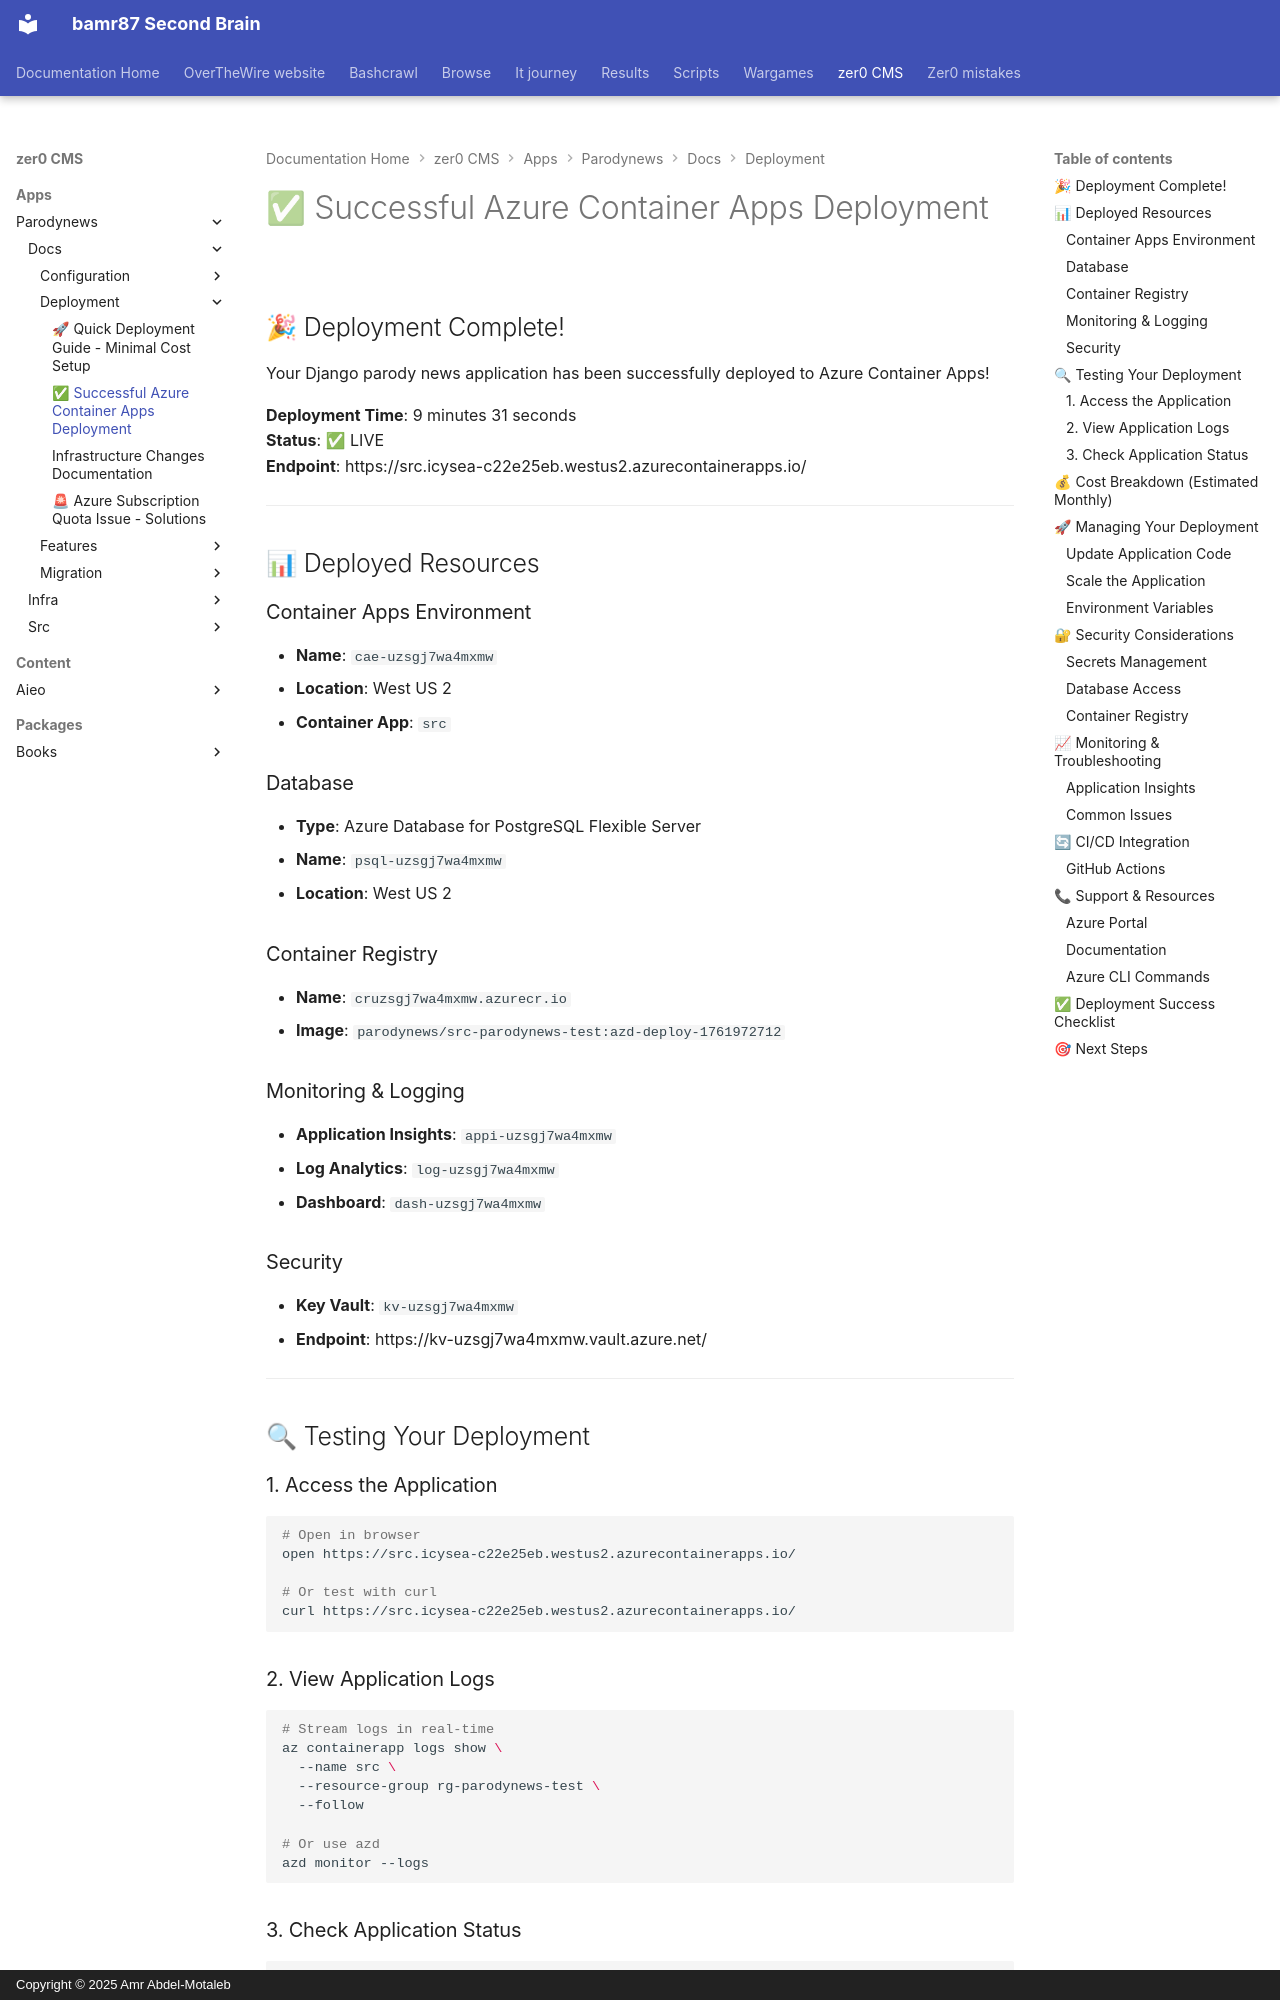

repository: bamr87/README · page: zer0-CMS/apps/parodynews/docs/deployment/DEPLOYMENT-SUCCESS/index.html · generator: mkdocs · copyright: Copyright © 2025 Amr Abdel-Motaleb

---
source_file: apps/parodynews/docs/deployment/DEPLOYMENT-SUCCESS.md
source_repo: bamr87/zer0-CMS
source_url: https://github.com/bamr87/zer0-CMS/blob/main/apps/parodynews/docs/deployment/DEPLOYMENT-SUCCESS.md
title: ✅ Successful Azure Container Apps Deployment
---
# ✅ Successful Azure Container Apps Deployment

## 🎉 Deployment Complete!

Your Django parody news application has been successfully deployed to Azure Container Apps!

**Deployment Time**: 9 minutes 31 seconds  
**Status**: ✅ LIVE  
**Endpoint**: https://src.icysea-c22e25eb.westus2.azurecontainerapps.io/

---

## 📊 Deployed Resources

### Container Apps Environment
- **Name**: `cae-uzsgj7wa4mxmw`
- **Location**: West US 2
- **Container App**: `src`

### Database
- **Type**: Azure Database for PostgreSQL Flexible Server
- **Name**: `psql-uzsgj7wa4mxmw`
- **Location**: West US 2

### Container Registry
- **Name**: `cruzsgj7wa4mxmw.azurecr.io`
- **Image**: `parodynews/src-parodynews-test:azd-deploy-1761972712`

### Monitoring & Logging
- **Application Insights**: `appi-uzsgj7wa4mxmw`
- **Log Analytics**: `log-uzsgj7wa4mxmw`
- **Dashboard**: `dash-uzsgj7wa4mxmw`

### Security
- **Key Vault**: `kv-uzsgj7wa4mxmw`
- **Endpoint**: https://kv-uzsgj7wa4mxmw.vault.azure.net/

---

## 🔍 Testing Your Deployment

### 1. Access the Application
```bash
# Open in browser
open https://src.icysea-c22e25eb.westus2.azurecontainerapps.io/

# Or test with curl
curl https://src.icysea-c22e25eb.westus2.azurecontainerapps.io/
```

### 2. View Application Logs
```bash
# Stream logs in real-time
az containerapp logs show \
  --name src \
  --resource-group rg-parodynews-test \
  --follow

# Or use azd
azd monitor --logs
```

### 3. Check Application Status
```bash
# Get container app details
az containerapp show \
  --name src \
  --resource-group rg-parodynews-test \
  --output table

# Check replica count and health
az containerapp revision list \
  --name src \
  --resource-group rg-parodynews-test \
  --output table
```

---
